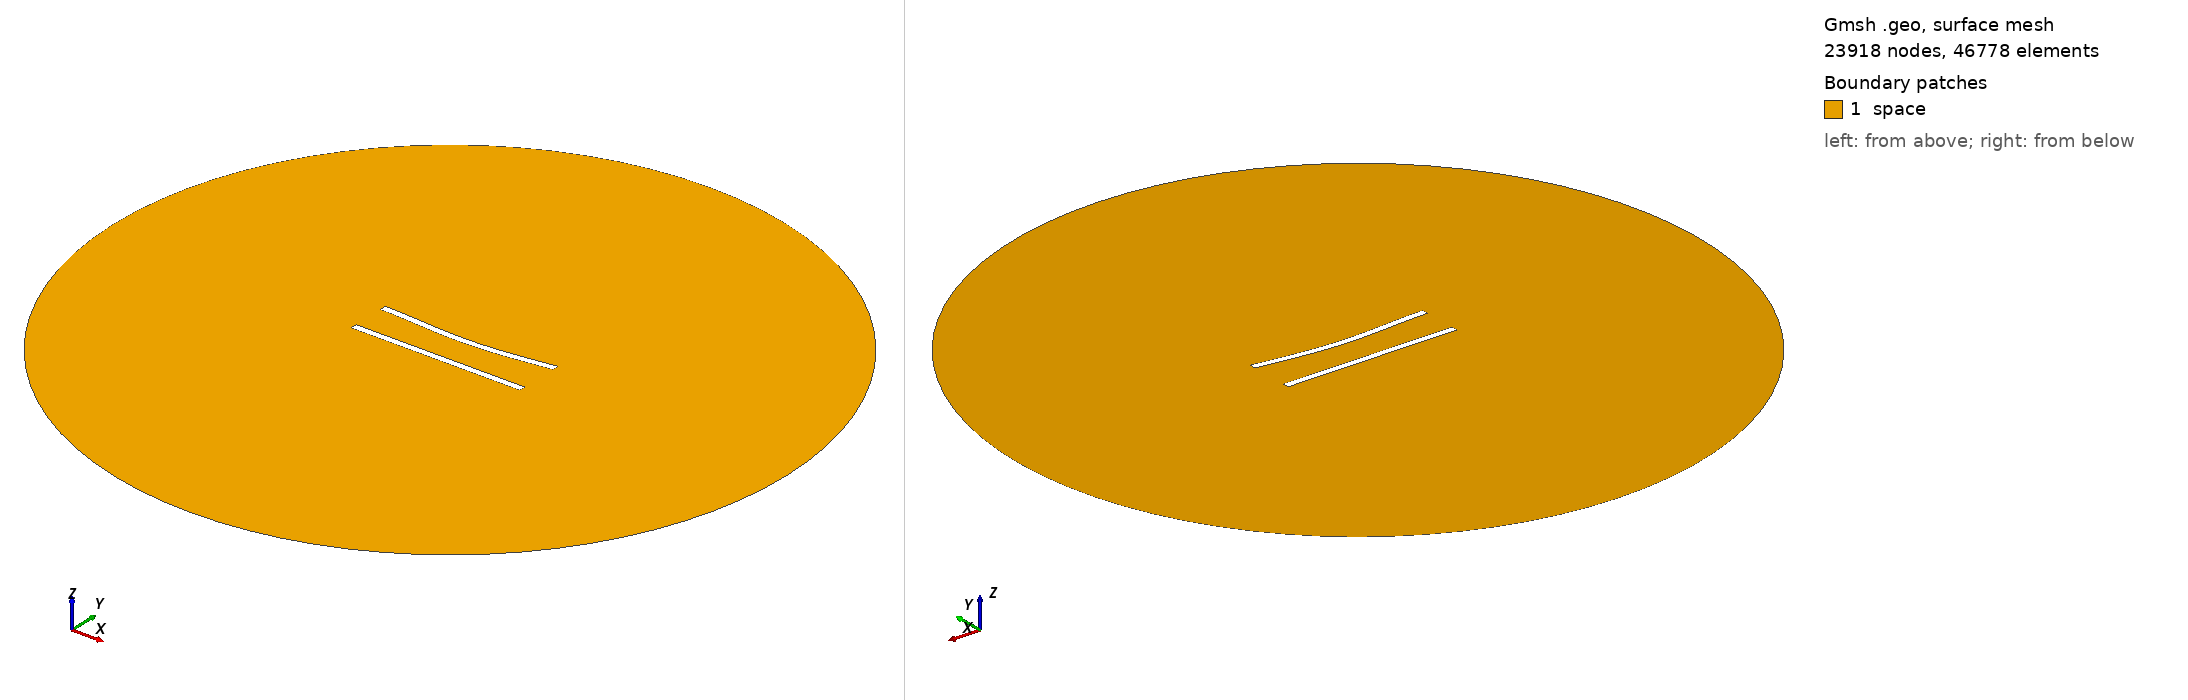

Gmsh geometry script, surface-meshed: 23918 nodes, 46778 surface elements. Boundary patches (legend numbers): 1 space. Left view from above one corner, right view from below the opposite corner. Legend entries are the model's physical surfaces. The drawing asked Gmsh for element sizes between 1% and 20% of the model's largest extent; the script's own settings can give other sizes.

=== 113.geo (drawn) ===
//---------------------------------------
// Geometry kernel
//---------------------------------------

SetFactory("OpenCASCADE");



//---------------------------------------
// Parameters of the geometry
//---------------------------------------

// Overetch of the upper plate
overetch = 0.0;

// Distance between the plates
distance = 22.5;

// Discretization over the x axis (for the deformation)
nx = 50; 

// Length of the plate
L = 100 - overetch; 

// Number of modes
n = 4; 

// 1st mode coefficient
coeff(1) = 0.0;
beta(1) = 0.596864 * 3.1415926535 / L;

// 2nd mode coefficient
coeff(2) = -1.5;
beta(2) = 1.49418 * 3.1415926535 / L;

// 3rd mode coefficient
coeff(3) = 0.0;
beta(3) = 2.50025 * 3.1415926535 / L;

// 4th mode coefficient
coeff(4) = 0.0;
beta(4) = 3.49999 * 3.1415926535 / L;



//---------------------------------------
// Upper plate (deformed rectangle)
//---------------------------------------

// Coordiantes of the upper plate
xmin = -50;
xmax = 50 - overetch;

// Height of the upper plate
yheight = 4 - 2 * overetch;

// Indexes of the points
UpperID[] = {};
LowerID[] = {};
LeftID[] = {};
RightID[] = {};

// Point index
p = 1;

// Horizontal edges
For i In {1:nx}
    x = xmin + (i-1)*(xmax - xmin)/(nx-1);

    y_bottom = distance / 2 + overetch;
    For j In {1:n}
        C = (Cosh(beta(j)*L) + Cos(beta(j)*L)) / (Sinh(beta(j)*L) + Sin(beta(j)*L));
        y_bottom  = y_bottom + coeff(j) * (Cosh(beta(j)*(x+50)) - Cos(beta(j)*(x+50)) - C * (Sinh(beta(j)*(x+50)) - Sin(beta(j)*(x+50))));
    EndFor

    y_top = y_bottom + yheight;

    Point(p) = {x, y_top, 0, 1.0};
    UpperID[i] = p;
    p = p + 1;

    Point(p) = {x, y_bottom, 0, 1.0};
    LowerID[i] = p;
    p = p + 1;
EndFor

// Create point lists
UpperPts[] = {}; LowerPts[] = {};
For i In {1:nx}
  UpperPts[] += {UpperID[i]};
  LowerPts[] += {LowerID[i]};
EndFor

// Build splines
Spline(1) = {UpperPts[]};
Spline(2) = {LowerPts[]};
Line(3) = {LowerPts[nx-1], UpperPts[nx-1]};
Line(4) = {LowerPts[0], UpperPts[0]};

// Build the plane surface
Curve Loop(1) = {2, 3, -1, -4};
Plane Surface(1) = {1};



//---------------------------------------
// Lower plate (rectangle)
//---------------------------------------

// Vertices
Point(1001) = {-50, -distance/2, 0, 1.0};
Point(1002) = { 50, -distance/2, 0, 1.0};
Point(1003) = { 50,  -distance/2 + 4, 0, 1.0};
Point(1004) = {-50,  -distance/2 + 4, 0, 1.0};

// Edges
Line(5) = {1001, 1002};
Line(6) = {1002, 1003};
Line(7) = {1003, 1004};
Line(8) = {1004, 1001};

// Plane surface
Line Loop(2) = {5, 6, 7, 8};
Plane Surface(2) = {2}; 



//---------------------------------------
// Outer (fictious) boundary
//---------------------------------------

// Points
Point(1005) = {0, 0, 0};       // Center
Point(1006) = {200, 0, 0};     // Start point
Point(1007) = {0, 200, 0};     // 90 degrees
Point(1008) = {-200, 0, 0};    // 180 degrees
Point(1009) = {0, -200, 0};    // 270 degrees

// Circle arcs (each needs start, center, end)
Circle(9) = {1006, 1005, 1007};
Circle(10) = {1007, 1005, 1008};
Circle(11) = {1008, 1005, 1009};
Circle(12) = {1009, 1005, 1006};

// Plane surface for the entire domain
Curve Loop(3) = {9, 10, 11, 12};
Surface(3) = {3};

// Subtract the plates from the whole domain to obtain the actual domain where we want to solve the equations
BooleanDifference{ Surface{3}; Delete; }{ Surface{1}; Surface{2}; Delete; }




//---------------------------------------
// Transfinite Lines/Curves
//---------------------------------------

// Set the number of points on the boundaries
r = 6;
d = 0.15;

// Plates
Transfinite Curve {1} = 50*r/4 Using Progression 1;
Transfinite Line {2} = 50*r Using Progression 1;
Transfinite Curve {3, 4} = 2*r Using Progression 1+d;
Transfinite Line {5} = 50*r/4 Using Progression 1;
Transfinite Line {7} = 50*r Using Progression 1;
Transfinite Line {6} = 2*r Using Progression 1-d;
Transfinite Line {8} = 2*r Using Progression 1+d;

// Outer boundary
Transfinite Line {9, 10, 11, 12} = 20 Using Progression 1;



//---------------------------------------
// Physical groups
//---------------------------------------                

// Physical curves (boundaries)
Physical Line("force_segment", 10) = {2};
Physical Line("upper_plate", 11) = {1, 3, 4};
Physical Line("lower_plate", 12) = {5, 6, 7, 8};
Physical Line("boundary", 20) = {9, 10, 11, 12};

// Physical Surfaces
Physical Surface("space", 30) = {3};



//---------------------------------------
// 6. Generate the Mesh
//---------------------------------------

// 2D mesh generation
Mesh 2;
